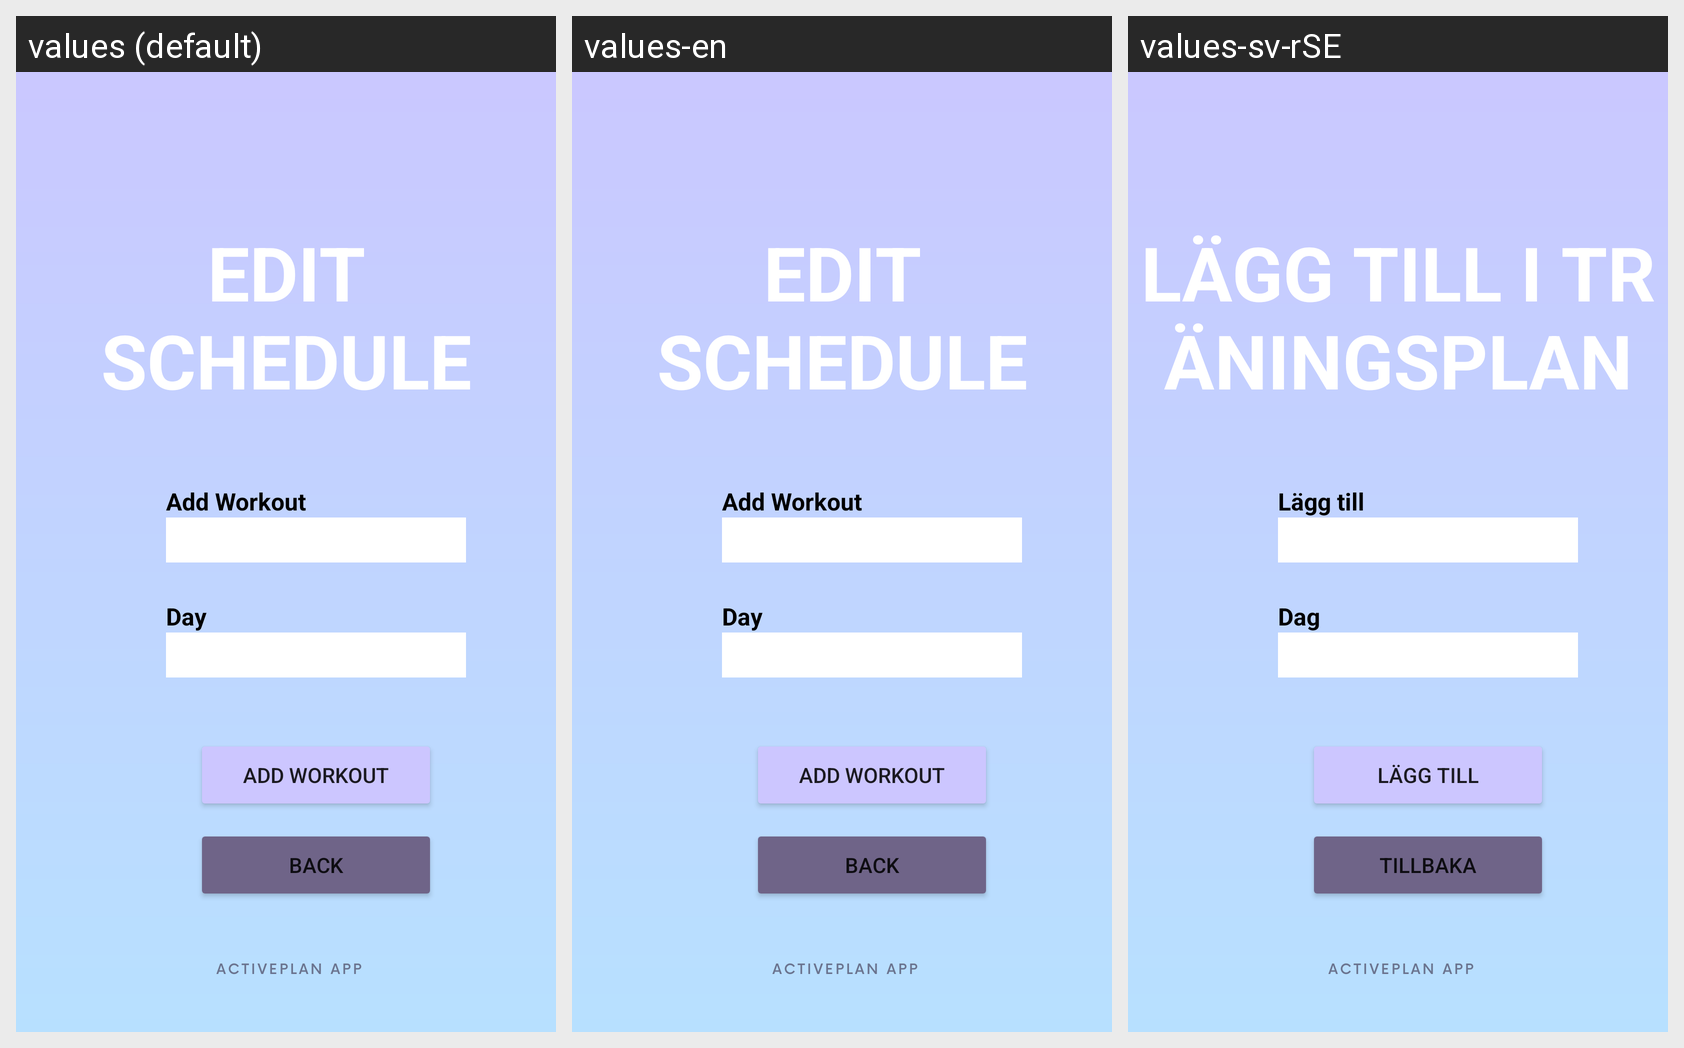

This grid shows one Android layout under several languages. Give, for every string resource on the screen, its name, the default text and each shown locale's text.
Android screen res/layout/activity_add_workout.xml rendered under 3 locales, left to right: values (default), values-en, values-sv-rSE. Device: Nexus 5 (rendered at 1080×1920; each locale shown at half size, 540×960, under a caption strip naming it); theme Theme.ActivePlan.
Strings drawn on this screen, with the default value and each locale's value (text and hints the layout hard-codes appear in the picture but are not listed):

edit_schedule
  values: Edit Schedule
  values-en: Edit Schedule
  values-sv-rSE: Lägg till i träningsplan

addworkout
  values: Add Workout
  values-en: Add Workout
  values-sv-rSE: Lägg till

day
  values: Day
  values-en: Day
  values-sv-rSE: Dag

back
  values: Back
  values-en: Back
  values-sv-rSE: Tillbaka
